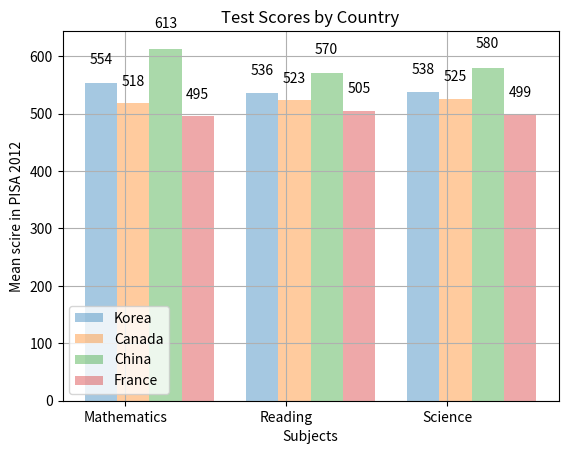

This figure's Python source:
#world population 
#pip3 install pandas

import matplotlib.pyplot as plt
import numpy as np
import pandas as pd

col_count = 3
bar_width = .2

korea_scores = (554, 536, 538)
canada_scores = (518, 523, 525)
china_scores = (613, 570, 580)
france_scores = (495, 505, 499)

index = np.arange(col_count)

k1 = plt.bar(index, korea_scores, bar_width, 
             alpha =0.4,
             label = 'Korea')

c1 = plt.bar(index+0.2, canada_scores, bar_width,
             alpha =0.4,
             label = 'Canada')

ch1 = plt.bar(index +0.4, china_scores, bar_width,
              alpha =0.4,
             label = 'China')

f1 = plt.bar(index+0.6, france_scores, bar_width,
              alpha =0.4,
             label = 'France')

def CreateLabels(data):
    for item in data:
        height = item.get_height()
        plt.text(item.get_x() + item.get_width()/ 2.0, height*1.05,
                 '%d' %int(height),
                 ha = 'center', va = 'bottom')
        
CreateLabels(k1)
CreateLabels(c1)
CreateLabels(ch1)
CreateLabels(f1)


plt.ylabel("Mean scire in PISA 2012")
plt.xlabel("Subjects")
plt.title("Test Scores by Country")

plt.xticks(index + 0.3/2, ("Mathematics", "Reading", "Science"))
plt.legend()
plt.grid(True)

integer = 365
print("there are %d days in a year" %integer)
plt.show()
